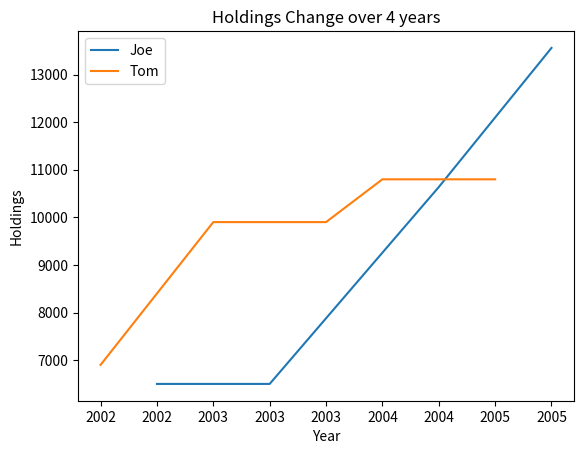

Here is the Python script that generated this plot:


import pandas as pd
import numpy as np
import matplotlib.pyplot as plt

DATA = {'Year':[2002,2002,2003,2003,2003,2004,2004,2005,2005], 'Name':['Tom','Joe','Tom','Joe','Tom','Tom','Joe','Tom','Joe'],
'Salary':[54000,50000,56000,50000,56000,58120,57100,58120,60300],'Interest_Rate':[0.10,0.10,0.15,0.10,0.15,0.16,0.16,0.16,0.20]}


dataobject = pd.DataFrame(DATA)


print("----------------------------------------------------")
print('First 6 rows of the table')
print("----------------------------------------------------")

dataobject = pd.DataFrame(DATA)
print(dataobject.head(6))

print("----------------------------------------------------")
print('Sorted by Year in Chronological order')
print("----------------------------------------------------")

dataobject = dataobject.sort_values(['Year'],ascending=[True])
print(dataobject)

print("----------------------------------------------------")
print('Brief Description')
print("----------------------------------------------------")

description = dataobject.describe()
print(round(description,2))

print("----------------------------------------------------")
print('Salary Holding')
print("----------------------------------------------------")

dataobject['Holding'] = (((dataobject.Salary * (dataobject.Interest_Rate)) + 1500))
dataobject
print(dataobject)

print("----------------------------------------------------")
print('Sum of Holding for Tom and Joe')
print("----------------------------------------------------")

DATA2 = dataobject.groupby("Name")
sum_holding = DATA2["Holding"].sum()
print(sum_holding)

print("----------------------------------------------------")
print('Holdings Change over 4 years')
print("----------------------------------------------------")

dataobject.groupby(["Name"])["Holding"].plot(title="Holdings Change over 4 years",legend=True)
plt.xticks(dataobject.index,dataobject["Year"].values)
plt.xlabel('Year')
plt.ylabel('Holdings')
plt.show()